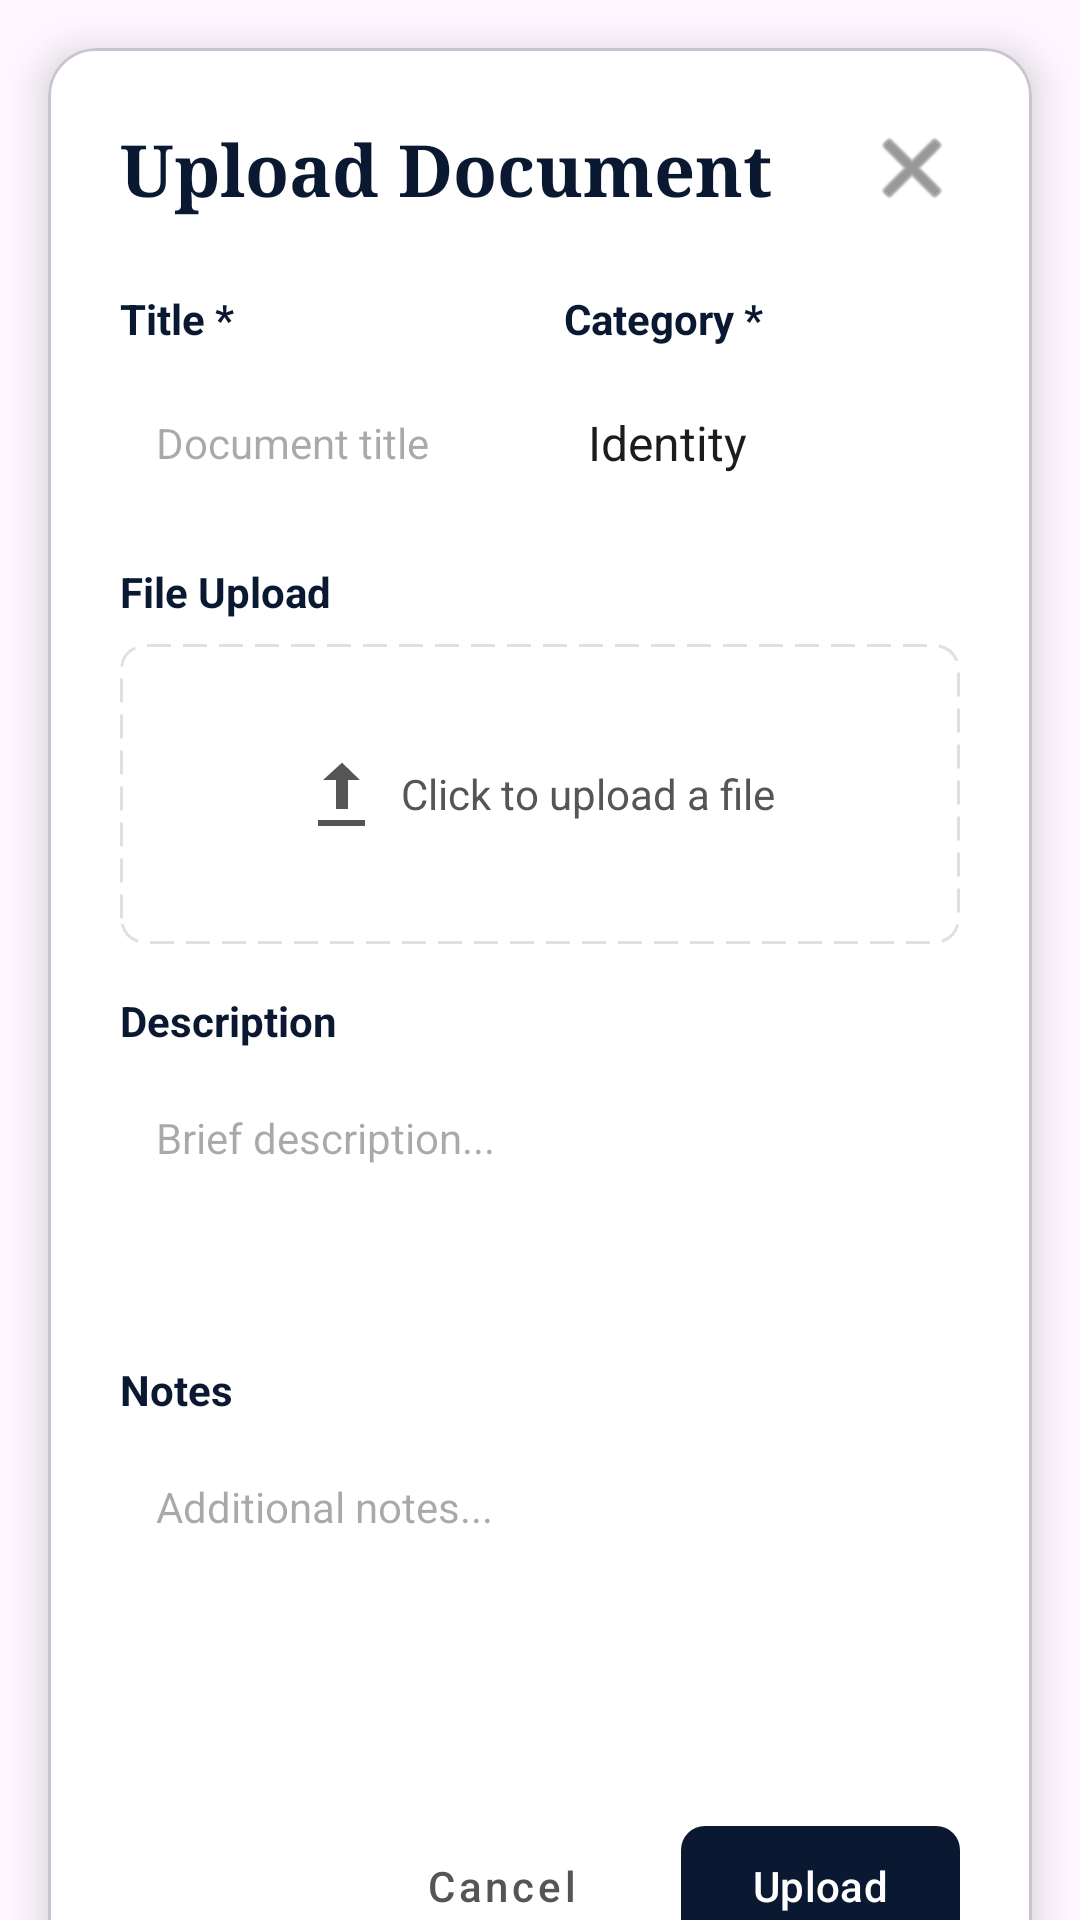

The Android layout XML behind this screen, and the referenced resources:
<!-- AndroidManifest.xml: application theme Theme.LegacyVaultSystem -->
<!-- res/layout/dialog_upload_document.xml -->
<?xml version="1.0" encoding="utf-8"?>
<androidx.core.widget.NestedScrollView xmlns:android="http://schemas.android.com/apk/res/android"
    xmlns:app="http://schemas.android.com/apk/res-auto"
    android:layout_width="match_parent"
    android:layout_height="wrap_content"
    android:background="@android:color/transparent">

    <com.google.android.material.card.MaterialCardView
        android:layout_width="match_parent"
        android:layout_height="wrap_content"
        android:layout_margin="16dp"
        app:cardBackgroundColor="@color/white"
        app:cardCornerRadius="16dp"
        app:cardElevation="8dp">

        <LinearLayout
            android:layout_width="match_parent"
            android:layout_height="wrap_content"
            android:orientation="vertical"
            android:padding="24dp">

            <RelativeLayout
                android:layout_width="match_parent"
                android:layout_height="wrap_content">

                <TextView
                    android:layout_width="wrap_content"
                    android:layout_height="wrap_content"
                    android:fontFamily="serif"
                    android:text="Upload Document"
                    android:textColor="@color/primary_dark_blue"
                    android:textSize="24sp"
                    android:textStyle="bold" />

                <ImageButton
                    android:id="@+id/btn_close"
                    android:layout_width="32dp"
                    android:layout_height="32dp"
                    android:layout_alignParentEnd="true"
                    android:background="?attr/selectableItemBackgroundBorderless"
                    android:src="@android:drawable/ic_menu_close_clear_cancel"
                    app:tint="@color/text_secondary" />
            </RelativeLayout>

            <GridLayout
                android:layout_width="match_parent"
                android:layout_height="wrap_content"
                android:layout_marginTop="24dp"
                android:columnCount="2">

                
                <LinearLayout
                    android:layout_width="0dp"
                    android:layout_height="wrap_content"
                    android:layout_columnWeight="1"
                    android:layout_marginEnd="8dp"
                    android:orientation="vertical">

                    <TextView
                        android:layout_width="wrap_content"
                        android:layout_height="wrap_content"
                        android:text="Title *"
                        android:textColor="@color/text_primary"
                        android:textStyle="bold" />

                    <EditText
                        android:id="@+id/et_doc_title"
                        android:layout_width="match_parent"
                        android:layout_height="48dp"
                        android:layout_marginTop="8dp"
                        android:background="@drawable/edit_text_bg"
                        android:hint="Document title"
                        android:padding="12dp"
                        android:textSize="14sp" />
                </LinearLayout>

                
                <LinearLayout
                    android:layout_width="0dp"
                    android:layout_height="wrap_content"
                    android:layout_columnWeight="1"
                    android:layout_marginStart="8dp"
                    android:orientation="vertical">

                    <TextView
                        android:layout_width="wrap_content"
                        android:layout_height="wrap_content"
                        android:text="Category *"
                        android:textColor="@color/text_primary"
                        android:textStyle="bold" />

                    <Spinner
                        android:id="@+id/spinner_doc_category"
                        android:layout_width="match_parent"
                        android:layout_height="48dp"
                        android:layout_marginTop="8dp"
                        android:background="@drawable/edit_text_bg"
                        android:entries="@array/document_categories" />
                </LinearLayout>
            </GridLayout>

            
            <TextView
                android:layout_width="wrap_content"
                android:layout_height="wrap_content"
                android:layout_marginTop="16dp"
                android:text="File Upload"
                android:textColor="@color/text_primary"
                android:textStyle="bold" />

            <LinearLayout
                android:id="@+id/layout_upload"
                android:layout_width="match_parent"
                android:layout_height="100dp"
                android:layout_marginTop="8dp"
                android:background="@drawable/dotted_bg"
                android:gravity="center"
                android:orientation="horizontal">

                <ImageView
                    android:layout_width="24dp"
                    android:layout_height="24dp"
                    android:src="@android:drawable/stat_sys_upload"
                    app:tint="@color/text_secondary" />

                <TextView
                    android:layout_width="wrap_content"
                    android:layout_height="wrap_content"
                    android:layout_marginStart="8dp"
                    android:text="Click to upload a file"
                    android:textColor="@color/text_secondary" />
            </LinearLayout>

            
            <TextView
                android:layout_width="wrap_content"
                android:layout_height="wrap_content"
                android:layout_marginTop="16dp"
                android:text="Description"
                android:textColor="@color/text_primary"
                android:textStyle="bold" />

            <EditText
                android:id="@+id/et_doc_description"
                android:layout_width="match_parent"
                android:layout_height="80dp"
                android:layout_marginTop="8dp"
                android:background="@drawable/edit_text_bg"
                android:gravity="top"
                android:hint="Brief description..."
                android:padding="12dp"
                android:textSize="14sp" />

            
            <TextView
                android:layout_width="wrap_content"
                android:layout_height="wrap_content"
                android:layout_marginTop="16dp"
                android:text="Notes"
                android:textColor="@color/text_primary"
                android:textStyle="bold" />

            <EditText
                android:id="@+id/et_doc_notes"
                android:layout_width="match_parent"
                android:layout_height="100dp"
                android:layout_marginTop="8dp"
                android:background="@drawable/edit_text_bg"
                android:gravity="top"
                android:hint="Additional notes..."
                android:padding="12dp"
                android:textSize="14sp" />

            <LinearLayout
                android:layout_width="match_parent"
                android:layout_height="wrap_content"
                android:layout_marginTop="24dp"
                android:gravity="end"
                android:orientation="horizontal">

                <com.google.android.material.button.MaterialButton
                    android:id="@+id/btn_cancel"
                    style="@style/Widget.MaterialComponents.Button.TextButton"
                    android:layout_width="wrap_content"
                    android:layout_height="wrap_content"
                    android:text="Cancel"
                    android:textAllCaps="false"
                    android:textColor="@color/text_secondary" />

                <com.google.android.material.button.MaterialButton
                    android:id="@+id/btn_upload_confirm"
                    android:layout_width="wrap_content"
                    android:layout_height="wrap_content"
                    android:layout_marginStart="16dp"
                    android:paddingStart="24dp"
                    android:paddingEnd="24dp"
                    android:text="Upload"
                    android:textAllCaps="false"
                    android:textColor="@color/white"
                    app:backgroundTint="@color/primary_dark_blue"
                    app:cornerRadius="8dp" />
            </LinearLayout>

        </LinearLayout>
    </com.google.android.material.card.MaterialCardView>
</androidx.core.widget.NestedScrollView>
<!-- resources referenced by this layout -->
<resources>
  <string-array name="document_categories">
          <item>Identity</item>
          <item>Legal</item>
          <item>Financial</item>
          <item>Medical</item>
          <item>Other</item>
      </string-array>
  <color name="primary_dark_blue">#0A1931</color>
  <color name="text_primary">#0A1931</color>
  <color name="text_secondary">#555555</color>
  <color name="white">#FFFFFFFF</color>
  <!-- drawable dotted_bg (drawable) -->
  <?xml version="1.0" encoding="utf-8"?>
  <shape xmlns:android="http://schemas.android.com/apk/res/android">
      <solid android:color="@color/white" />
      <stroke
          android:width="1dp"
          android:color="#E0E0E0"
          android:dashWidth="8dp"
          android:dashGap="4dp" />
      <corners android:radius="8dp" />
  </shape>
  <style name="Theme.LegacyVaultSystem" parent="Base.Theme.LegacyVaultSystem" />
  <style name="Base.Theme.LegacyVaultSystem" parent="Theme.Material3.DayNight.NoActionBar">
          
          <item name="colorPrimary">@color/primary_dark_blue</item>
          <item name="colorSecondary">@color/accent_gold</item>
          <item name="android:statusBarColor">@color/primary_dark_blue</item>
      </style>
  <color name="accent_gold">#D4AF37</color>
</resources>
